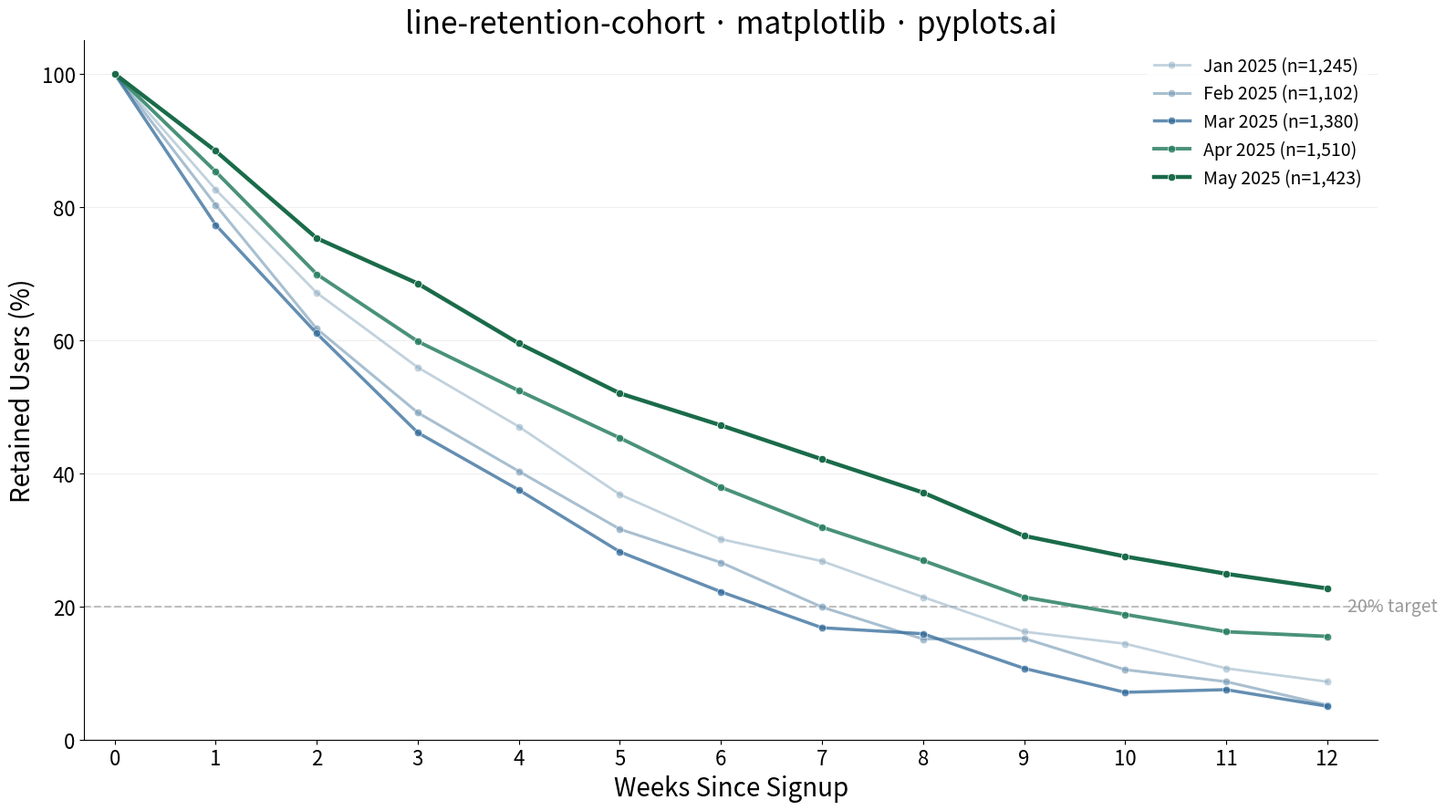

Recreate this plot in Python.
""" pyplots.ai
line-retention-cohort: User Retention Curve by Cohort
Library: matplotlib 3.10.8 | Python 3.14.3
Quality: 85/100 | Created: 2026-03-16
"""

import matplotlib.pyplot as plt
import numpy as np


# Data
np.random.seed(42)

cohorts = {
    "Jan 2025": {"size": 1245, "base_rate": 0.82},
    "Feb 2025": {"size": 1102, "base_rate": 0.80},
    "Mar 2025": {"size": 1380, "base_rate": 0.78},
    "Apr 2025": {"size": 1510, "base_rate": 0.85},
    "May 2025": {"size": 1423, "base_rate": 0.88},
}

weeks = np.arange(0, 13)

retention_data = {}
for cohort, info in cohorts.items():
    retention = [100.0]
    for week in weeks[1:]:
        decay = info["base_rate"] ** week * 100
        noise = np.random.normal(0, 1.2)
        value = max(decay + noise, 5)
        retention.append(round(value, 1))
    retention_data[cohort] = retention

# Plot
fig, ax = plt.subplots(figsize=(16, 9))

colors = ["#8fadc2", "#7a9db8", "#306998", "#2a7f62", "#1a6b4a"]
linewidths = [2.0, 2.2, 2.5, 2.8, 3.2]
alphas = [0.55, 0.65, 0.75, 0.85, 1.0]

for i, (cohort, retention) in enumerate(retention_data.items()):
    size = cohorts[cohort]["size"]
    label = f"{cohort} (n={size:,})"
    ax.plot(
        weeks,
        retention,
        color=colors[i],
        linewidth=linewidths[i],
        alpha=alphas[i],
        marker="o",
        markersize=6,
        markeredgecolor="white",
        markeredgewidth=0.5,
        label=label,
        zorder=2 + i,
    )

# Reference line
ax.axhline(y=20, color="#999999", linestyle="--", linewidth=1.5, alpha=0.6, zorder=1)
ax.text(12.2, 20, "20% target", fontsize=14, color="#999999", va="center", ha="left")

# Style
ax.set_xlabel("Weeks Since Signup", fontsize=20)
ax.set_ylabel("Retained Users (%)", fontsize=20)
ax.set_title("line-retention-cohort · matplotlib · pyplots.ai", fontsize=24, fontweight="medium")
ax.tick_params(axis="both", labelsize=16)

ax.set_xlim(-0.3, 12.5)
ax.set_ylim(0, 105)
ax.set_xticks(weeks)
ax.set_yticks([0, 20, 40, 60, 80, 100])

ax.spines["top"].set_visible(False)
ax.spines["right"].set_visible(False)
ax.yaxis.grid(True, alpha=0.2, linewidth=0.8)

ax.legend(fontsize=14, loc="upper right", framealpha=0.9, edgecolor="none")

plt.tight_layout()
plt.savefig("plot.png", dpi=300, bbox_inches="tight")
